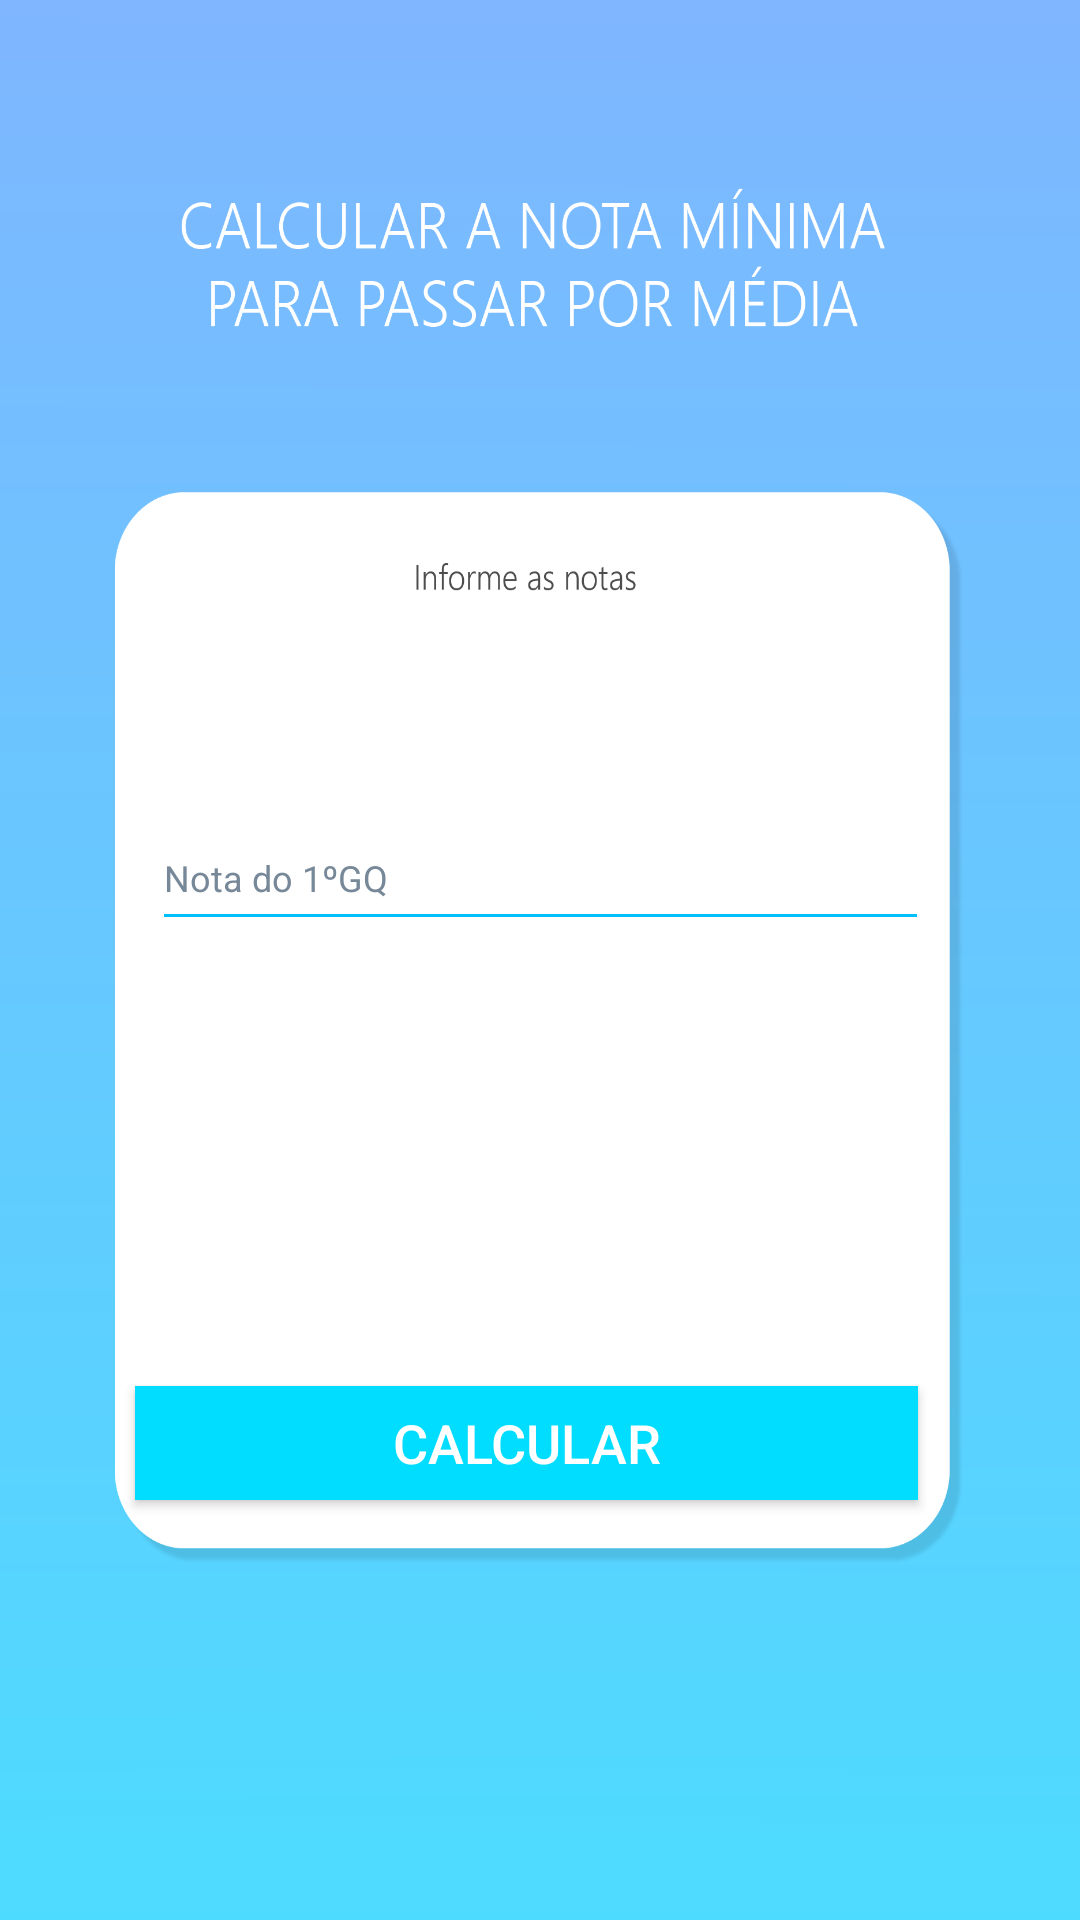

Android layout source for this screen:
<!-- AndroidManifest.xml: application theme AppTheme -->
<!-- res/layout/activity_tela_aprovado.xml -->
<?xml version="1.0" encoding="utf-8"?>
<android.support.constraint.ConstraintLayout xmlns:android="http://schemas.android.com/apk/res/android"
    xmlns:app="http://schemas.android.com/apk/res-auto"
    xmlns:tools="http://schemas.android.com/tools"
    android:layout_width="match_parent"
    android:layout_height="match_parent"
    android:background="@drawable/telapassarpormedia"
    tools:context=".AprovadoPorMediaActivity">

    <Button
        android:id="@+id/calcularAp"
        android:layout_width="261dp"
        android:layout_height="38dp"
        android:layout_marginStart="8dp"
        android:layout_marginLeft="8dp"
        android:layout_marginTop="8dp"
        android:layout_marginEnd="8dp"
        android:layout_marginRight="8dp"
        android:layout_marginBottom="8dp"
        android:background="@android:color/holo_blue_bright"
        android:text="calcular"
        android:textColor="#ffff"
        android:textSize="18sp"
        app:layout_constraintBottom_toBottomOf="parent"
        app:layout_constraintEnd_toEndOf="parent"
        app:layout_constraintHorizontal_bias="0.444"
        app:layout_constraintStart_toStartOf="parent"
        app:layout_constraintTop_toTopOf="parent"
        app:layout_constraintVertical_bias="0.775"  />

    <EditText
        android:id="@+id/editText2"
        android:layout_width="259dp"
        android:layout_height="45dp"
        android:layout_marginStart="8dp"
        android:layout_marginLeft="8dp"
        android:layout_marginTop="8dp"
        android:layout_marginEnd="8dp"
        android:layout_marginRight="8dp"
        android:layout_marginBottom="8dp"
        android:autoText="false"
        android:backgroundTint="#00BFFF"
        android:ems="10"
        android:freezesText="false"
        android:hint="Nota do 1ºGQ"
        android:inputType="numberDecimal"
        android:textAllCaps="false"
        android:textColor="#1C1C1C"
        android:textColorHint="#778899"
        android:textSize="12sp"
        app:layout_constraintBottom_toBottomOf="parent"
        app:layout_constraintEnd_toEndOf="parent"
        app:layout_constraintStart_toStartOf="parent"
        app:layout_constraintTop_toTopOf="parent"
        app:layout_constraintVertical_bias="0.45"  />

    <TextView
        android:id="@+id/textView4"
        android:layout_width="wrap_content"
        android:layout_height="wrap_content"
        android:layout_marginStart="8dp"
        android:layout_marginLeft="8dp"
        android:layout_marginEnd="8dp"
        android:layout_marginRight="8dp"
        android:layout_marginBottom="8dp"
        android:text="Nota 1º GQ"
        android:textColor="#ffff"
        app:layout_constraintBottom_toBottomOf="parent"
        app:layout_constraintEnd_toEndOf="parent"
        app:layout_constraintStart_toStartOf="parent"
        app:layout_constraintTop_toTopOf="parent"
        app:layout_constraintVertical_bias="0.437" />

</android.support.constraint.ConstraintLayout>
<!-- resources referenced by this layout -->
<resources>
  <!-- drawable telapassarpormedia: png bitmap (drawable-v24, 57907 bytes) -->
  <style name="AppTheme" parent="Theme.AppCompat.Light.DarkActionBar">
          
          <item name="colorPrimary">#D81B60</item>
          <item name="colorPrimaryDark">#D81B60</item>
          <item name="colorAccent">#D81B60</item>
      </style>
</resources>
